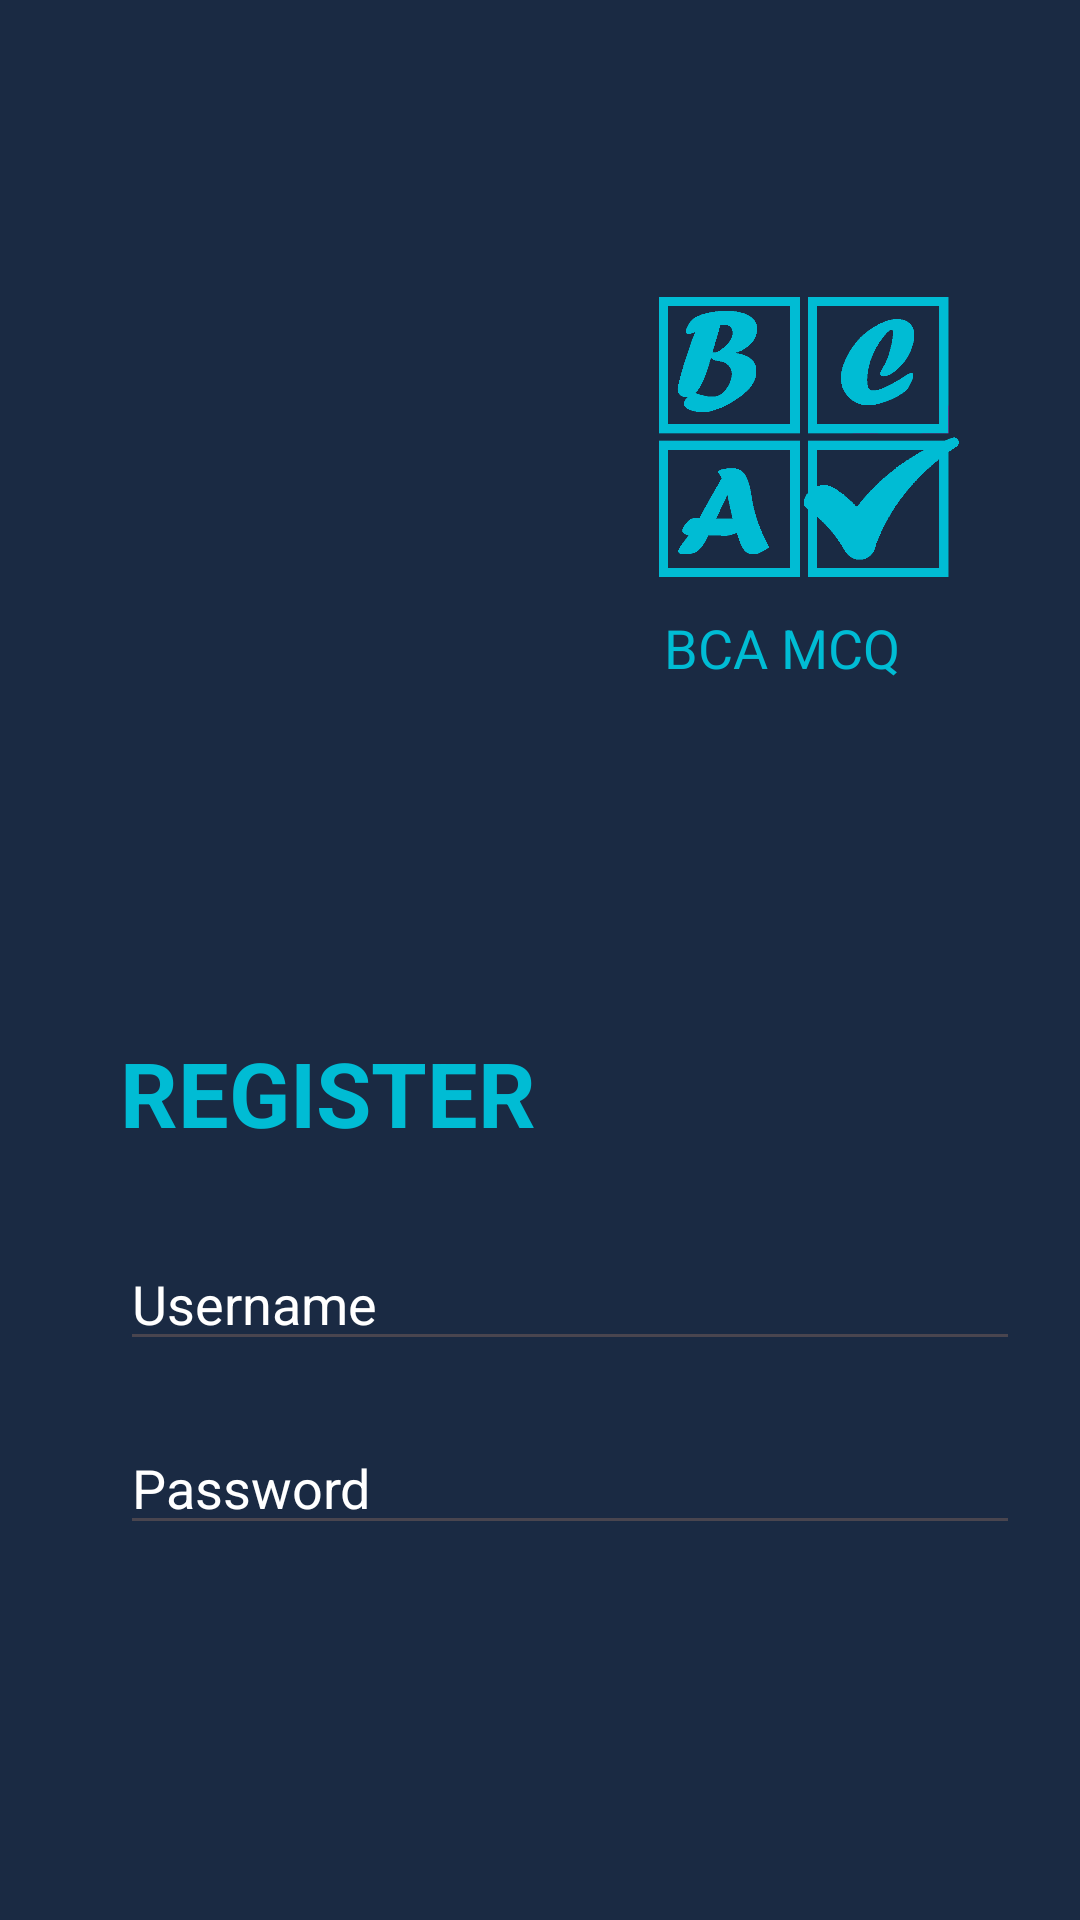

This screen was rendered from an Android layout file. Write that file and the resources it references.
<!-- AndroidManifest.xml: application theme Theme.BCAMCQ -->
<!-- res/layout/fragment_sign_up.xml -->
<?xml version="1.0" encoding="utf-8"?>
<androidx.constraintlayout.widget.ConstraintLayout xmlns:android="http://schemas.android.com/apk/res/android"
    xmlns:app="http://schemas.android.com/apk/res-auto"
    xmlns:tools="http://schemas.android.com/tools"
    android:layout_width="match_parent"
    android:layout_height="match_parent"
    android:background="@color/back"
    android:orientation="vertical"
    tools:context=".view.SignUpFragment">

    <ImageView
        android:id="@+id/imageView"
        android:layout_width="100dp"
        android:layout_height="100dp"
        android:src="@drawable/mcqic"
        app:layout_constraintBottom_toBottomOf="parent"
        app:layout_constraintEnd_toEndOf="parent"
        app:layout_constraintHorizontal_bias="0.845"
        app:layout_constraintStart_toStartOf="parent"
        app:layout_constraintTop_toTopOf="parent"
        app:layout_constraintVertical_bias="0.177" />

    <TextView
        android:layout_width="wrap_content"
        android:layout_height="wrap_content"
        android:layout_marginTop="8dp"
        android:layout_marginEnd="60dp"
        android:text="BCA MCQ"
        android:textColor="#00BCD4"
        android:textSize="18dp"
        app:layout_constraintEnd_toEndOf="parent"
        app:layout_constraintTop_toBottomOf="@+id/imageView"
        tools:ignore="MissingConstraints" />

    <TextView
        android:id="@+id/textView6"
        android:layout_width="wrap_content"
        android:layout_height="wrap_content"
        android:layout_marginStart="40dp"
        android:layout_marginTop="344dp"
        android:text="REGISTER"
        android:textColor="#00BCD4"
        android:textSize="30dp"
        android:textStyle="bold"
        app:layout_constraintStart_toStartOf="parent"
        app:layout_constraintTop_toTopOf="parent" />

    <EditText
        android:id="@+id/usernameRegId"
        android:layout_width="300dp"
        android:layout_height="wrap_content"
        android:layout_marginStart="40dp"
        android:layout_marginTop="28dp"
        android:hint="Username"
        android:textColorHint="@android:color/white"
        app:layout_constraintStart_toStartOf="parent"
        app:layout_constraintTop_toBottomOf="@+id/textView6" />

    <EditText
        android:id="@+id/passwordRegId"
        android:layout_width="300dp"
        android:layout_height="wrap_content"
        android:layout_marginStart="40dp"
        android:layout_marginTop="20dp"
        android:hint="Password"
        android:inputType="textPassword"
        android:textColorHint="@android:color/white"
        app:layout_constraintStart_toStartOf="parent"
        app:layout_constraintTop_toBottomOf="@+id/usernameRegId" />

    <Button
        android:id="@+id/signupButtonId"
        android:layout_width="200dp"
        android:layout_height="wrap_content"
        android:layout_marginTop="144dp"
        android:backgroundTint="#00BCD4"
        android:text="SIGN UP"
        app:layout_constraintEnd_toEndOf="parent"
        app:layout_constraintHorizontal_bias="0.772"
        app:layout_constraintStart_toStartOf="parent"
        app:layout_constraintTop_toBottomOf="@+id/passwordRegId" />

    <TextView
        android:id="@+id/goLoginId"
        android:layout_width="wrap_content"
        android:layout_height="wrap_content"
        android:layout_marginStart="184dp"
        android:layout_marginTop="12dp"
        android:clickable="true"
        android:text="Already have an account. Login"
        android:textColor="@color/white"
        app:layout_constraintStart_toStartOf="parent"
        app:layout_constraintTop_toBottomOf="@+id/signupButtonId" />


</androidx.constraintlayout.widget.ConstraintLayout>
<!-- resources referenced by this layout -->
<resources>
  <color name="back">#1A2A43</color>
  <color name="white">#FFFFFFFF</color>
  <!-- drawable mcqic: png bitmap (drawable, 13756 bytes) -->
  <style name="Theme.BCAMCQ" parent="Base.Theme.BCAMCQ" />
  <style name="Base.Theme.BCAMCQ" parent="Theme.Material3.DayNight.NoActionBar">
          
          
      </style>
</resources>
